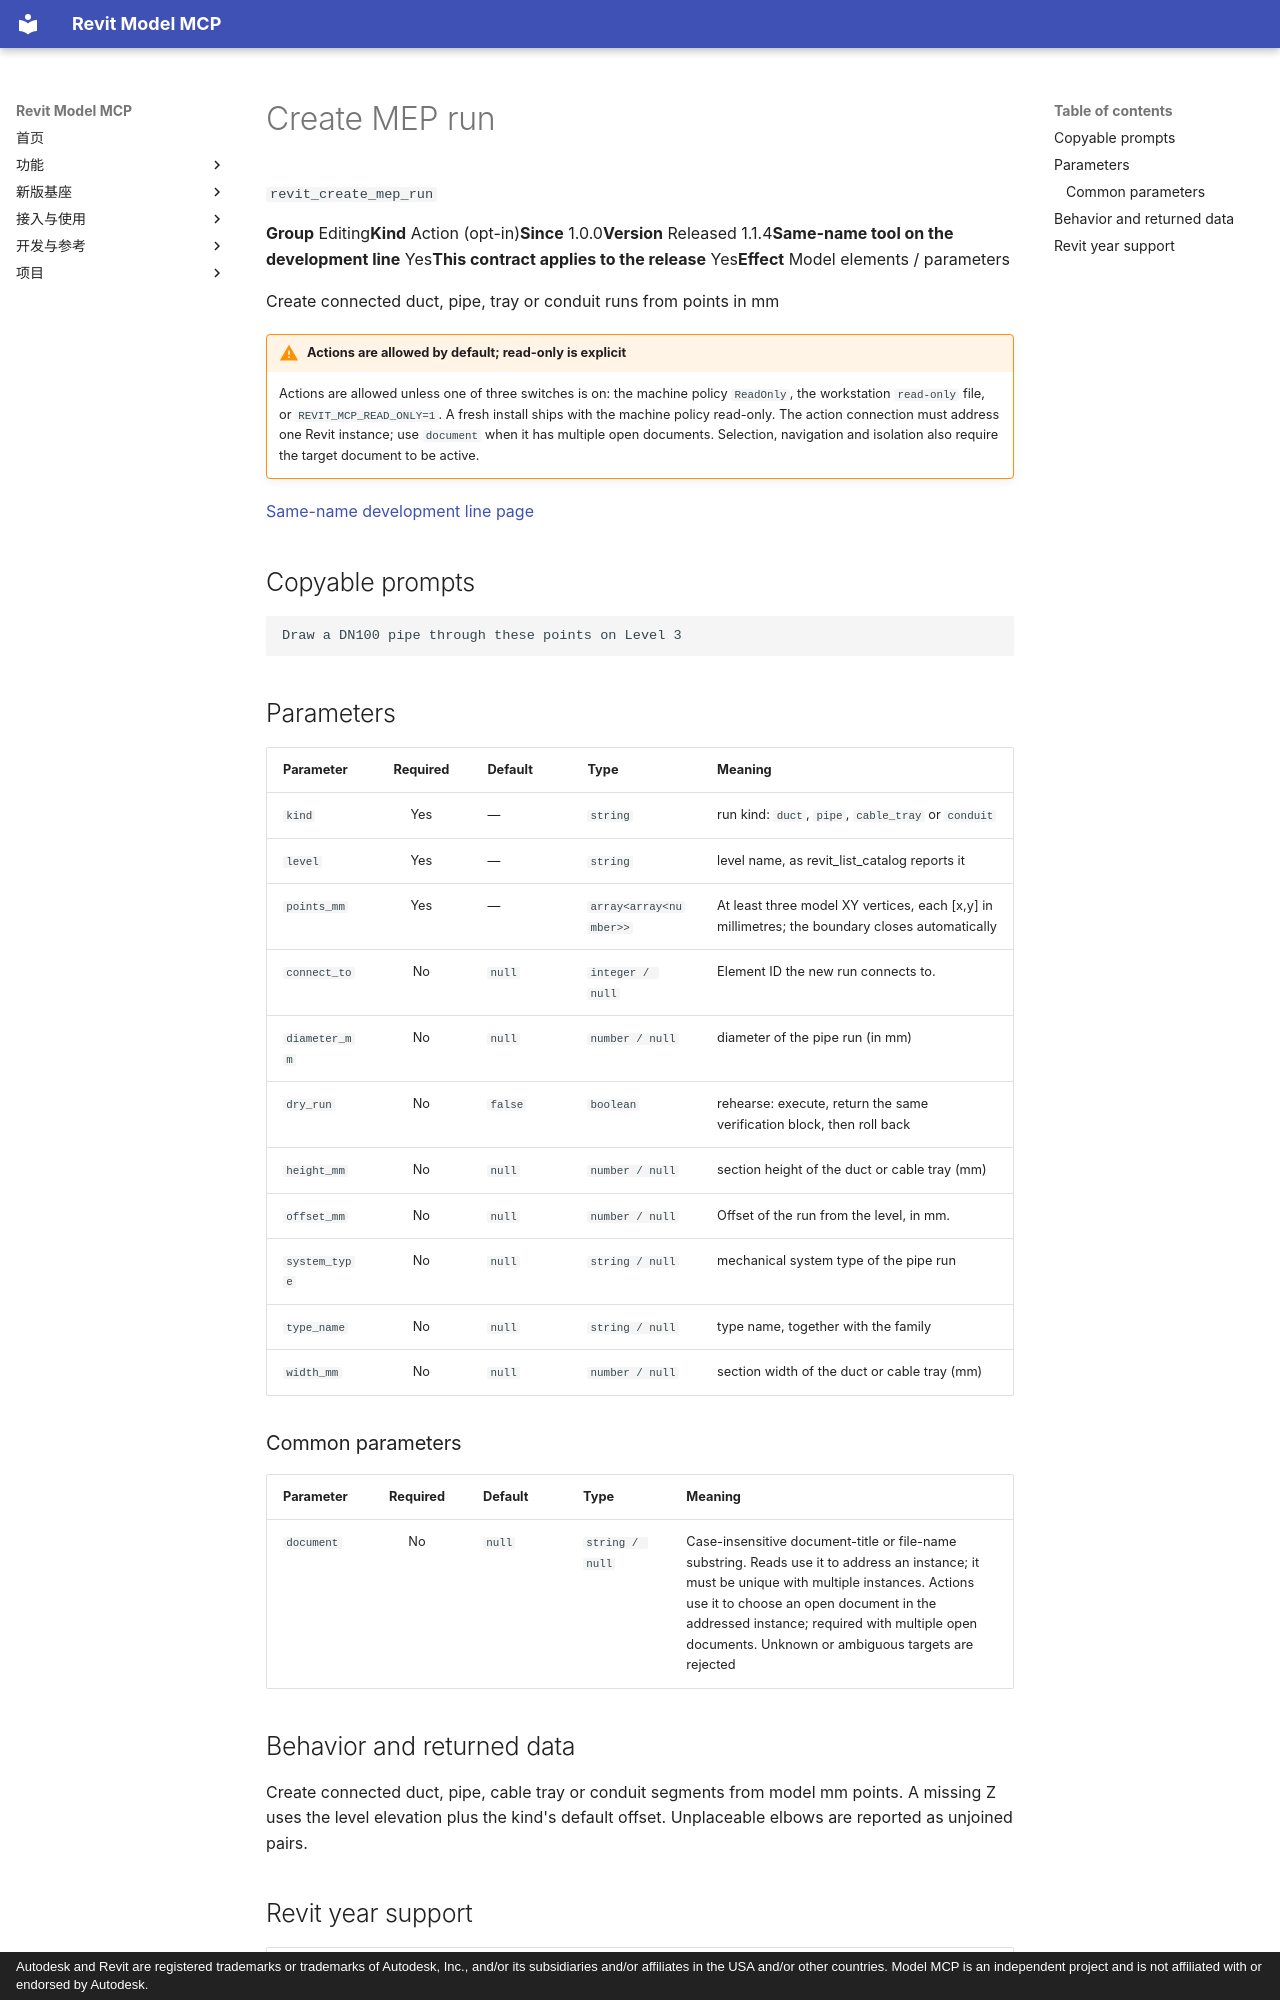

repository: vibe-bimer/smart-revit · page: features/revit_create_mep_run.en/index.html · generator: mkdocs · copyright: Autodesk and Revit are registered trademarks or trademarks of Autodesk, Inc., and/or its subsidiaries and/or affiliates in the USA and/or other countries. Model MCP is an independent project and is not affiliated with or endorsed by Autodesk.

---
description: "Create connected duct, pipe, tray or conduit runs from points in mm"
---

# Create MEP run

`revit_create_mep_run`

<p class="facts"><span><b>Group</b> Editing</span><span><b>Kind</b> Action (opt-in)</span><span><b>Since</b> 1.0.0</span><span><b>Version</b> Released 1.1.4</span><span><b>Same-name tool on the development line</b> Yes</span><span><b>This contract applies to the release</b> Yes</span><span><b>Effect</b> Model elements / parameters</span></p>

Create connected duct, pipe, tray or conduit runs from points in mm

!!! warning "Actions are allowed by default; read-only is explicit"
    Actions are allowed unless one of three switches is on: the machine policy `ReadOnly`, the workstation `read-only` file, or `REVIT_MCP_READ_ONLY=1`. A fresh install ships with the machine policy read-only. The action connection must address one Revit instance; use `document` when it has multiple open documents. Selection, navigation and isolation also require the target document to be active.

[Same-name development line page](../platform/revit_create_mep_run.md)

## Copyable prompts {#prompts}

```text
Draw a DN100 pipe through these points on Level 3
```

## Parameters {#parameters}

<div class="rmc-tablewrap" markdown="1">

| Parameter {scope=col} | Required {scope=col} | Default {scope=col} | Type {scope=col} | Meaning {scope=col} |
| --- | :--: | --- | --- | --- |
| `kind` | Yes | — | `string` | run kind: `duct`, `pipe`, `cable_tray` or `conduit` |
| `level` | Yes | — | `string` | level name, as revit_list_catalog reports it |
| `points_mm` | Yes | — | `array<array<number>>` | At least three model XY vertices, each [x,y] in millimetres; the boundary closes automatically |
| `connect_to` | No | `null` | `integer / null` | Element ID the new run connects to. |
| `diameter_mm` | No | `null` | `number / null` | diameter of the pipe run (in mm) |
| `dry_run` | No | `false` | `boolean` | rehearse: execute, return the same verification block, then roll back |
| `height_mm` | No | `null` | `number / null` | section height of the duct or cable tray (mm) |
| `offset_mm` | No | `null` | `number / null` | Offset of the run from the level, in mm. |
| `system_type` | No | `null` | `string / null` | mechanical system type of the pipe run |
| `type_name` | No | `null` | `string / null` | type name, together with the family |
| `width_mm` | No | `null` | `number / null` | section width of the duct or cable tray (mm) |

</div>

### Common parameters {#common-parameters}

<div class="rmc-tablewrap" markdown="1">

| Parameter {scope=col} | Required {scope=col} | Default {scope=col} | Type {scope=col} | Meaning {scope=col} |
| --- | :--: | --- | --- | --- |
| `document` | No | `null` | `string / null` | Case-insensitive document-title or file-name substring. Reads use it to address an instance; it must be unique with multiple instances. Actions use it to choose an open document in the addressed instance; required with multiple open documents. Unknown or ambiguous targets are rejected |

</div>

## Behavior and returned data {#contract}

Create connected duct, pipe, cable tray or conduit segments from model mm points. A missing Z uses the level elevation plus the kind's default offset. Unplaceable elbows are reported as unjoined pairs.
